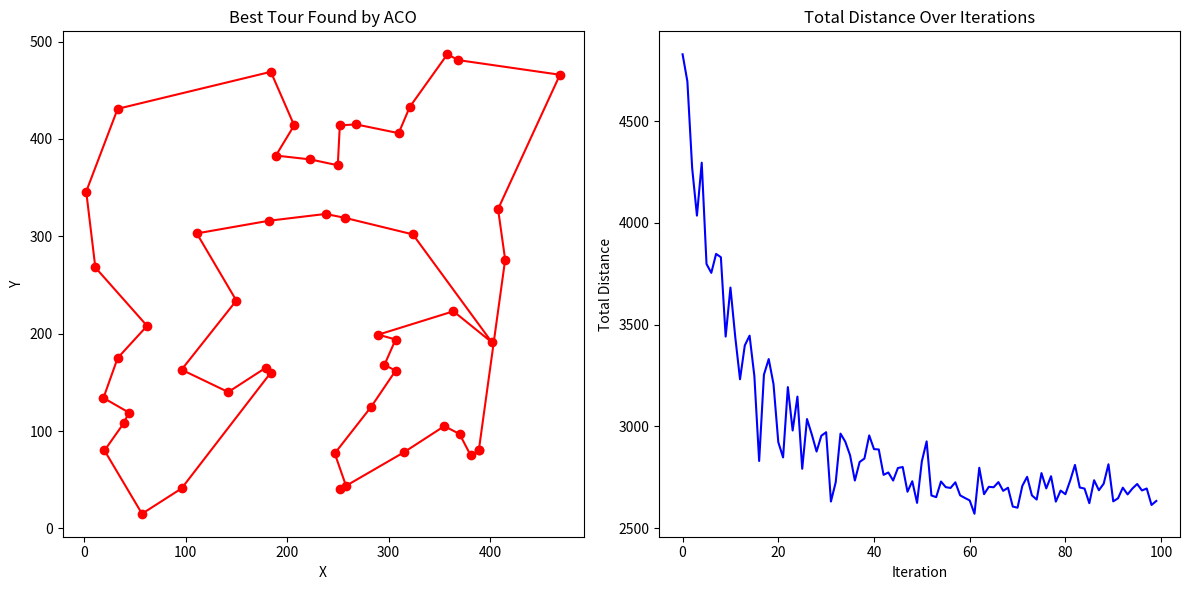

This figure's Python source:
import numpy as np
import matplotlib.pyplot as plt
import random, time

class City:
	def __init__(self, x, y):
		self.x = x
		self.y = y

	def distance(self, other):
		return np.sqrt((self.x - other.x)**2 + (self.y - other.y)**2)
	
class Ant:
	def __init__(self):
		self.cost = 0.0
		self.tour = []

	def clear(self):
		self.cost = 0
		self.tour = []

class SystemACO:
	def __init__(self, cities, objfunc, num_ants=50, init_pheromone=1, evaporation_rate=0.1, Q=100, alpha=1, beta=2, seed=None):
		self.cities = cities[:]
		self.objfunc = objfunc
		self.ants = [Ant() for _ in range(num_ants)]
		self.pheromones = np.ones((len(cities), len(cities))) * init_pheromone
		self.eva_rate = evaporation_rate
		self.Q = Q
		self.alpha = alpha
		self.beta = beta
		if seed:
			random.seed(int(time.time_ns()))

	def update(self):
		for ant in self.ants:
			# construct_solution(ant, cities, pheromone, visibility, alpha, beta)
			ant.clear()
			unvisited =  list(range(len(self.cities)))
			prob= [1/len(unvisited) for _ in range(len(unvisited))]
			while unvisited:
				city= random.choices(unvisited, prob)[0]
				ant.tour.append(city)
				unvisited.remove(city)
				prob= []
				for next_city in unvisited:
					tau = self.pheromones[city][next_city]**self.alpha
					eta= (1/self.objfunc(self.cities[city], self.cities[next_city]))**self.beta
					prob.append(tau*eta)
				prob = np.array(prob)
				prob /= np.sum(prob)

			for i in range(len(ant.tour)-1):
				ant.cost += self.objfunc(self.cities[ant.tour[i]], self.cities[ant.tour[i+1]])
		self.pheromones *= (1 - self.eva_rate)
		for ant in self.ants:
			for i in range(len(ant.tour)-1):
				src= ant.tour[i]
				dst= ant.tour[i+1]
				self.pheromones[src][dst]+= self.Q/ant.cost
				self.pheromones[dst][src]+= self.Q/ant.cost

	def get_best(self, num=1):
		sorted_ants= sorted(self.ants, key=lambda a: a.cost)
		return sorted_ants[:num]

# def calculate_visibility(cities):
#     num_cities = len(cities)
#     visibility = np.zeros((num_cities, num_cities))
#     for i in range(num_cities):
#         for j in range(num_cities):
#             if i != j:
#                 visibility[i][j] = 1.0 / cities[i].distance(cities[j])
#     return visibility

# # ACO System Algorithm

# # def select_next_city(current_city, unvisited_cities, pheromone, visibility, alpha, beta):
#     pheromone_values = np.array([pheromone[current_city][i] for i in unvisited_cities])
#     visibility_values = np.array([visibility[current_city][i] for i in unvisited_cities])
	
#     probabilities = (pheromone_values**alpha) * (visibility_values**beta)
#     probabilities /= np.sum(probabilities)
	
#     return np.random.choice(unvisited_cities, p=probabilities)

# def construct_solution(ant:Ant, cities:list[City], pheromone, visibility, alpha, beta):
#     num_cities = len(cities)
#     ant.clear()
#     start_city = np.random.randint(num_cities)
#     ant.tour.append(start_city)
	
#     unvisited_cities = list(range(num_cities))
#     unvisited_cities.remove(start_city)
	
#     current_city = start_city
#     while unvisited_cities:
#         next_city = select_next_city(current_city, unvisited_cities, pheromone, visibility, alpha, beta)
#         ant.tour.append(next_city)
#         ant.total_distance += cities[current_city].distance(cities[next_city])
#         unvisited_cities.remove(next_city)
#         current_city = next_city
	
#     # Return to the starting city
#     ant.total_distance += cities[current_city].distance(cities[start_city])

# def update_pheromone(pheromone, ants, evaporation_rate, Q):
#     num_cities = pheromone.shape[0]
#     # Evaporation
#     pheromone *= (1 - evaporation_rate)
	
#     # Deposit
#     for ant in ants:
#         contribution = Q / ant.total_distance
#         for i in range(len(ant.tour) - 1):
#             from_city = ant.tour[i]
#             to_city = ant.tour[i + 1]
#             pheromone[from_city][to_city] += contribution
#             pheromone[to_city][from_city] += contribution
#         # # Add contribution for the return to the start
#         # start_city = ant.tour[0]
#         # last_city = ant.tour[-1]
#         # pheromone[last_city][start_city] += contribution
#         # pheromone[start_city][last_city] += contribution

# def aco_tsp(cities, num_ants, num_iterations, alpha, beta, evaporation_rate, Q, initial_pheromone):
#     num_cities = len(cities)
#     pheromone = initialize_pheromone(num_cities, initial_pheromone)
#     visibility = calculate_visibility(cities)
	
#     best_distance = float('inf')
#     best_tour = None
	
#     for iteration in range(num_iterations):
#         ants = [Ant(num_cities) for _ in range(num_ants)]
		
#         for ant in ants:
#             construct_solution(ant, cities, pheromone, visibility, alpha, beta)
		
#         # Find the best ant of this iteration
#         iteration_best_ant = min(ants, key=lambda x: x.total_distance)
		
#         if iteration_best_ant.total_distance < best_distance:
#             best_distance = iteration_best_ant.total_distance
#             best_tour = iteration_best_ant.tour
		
#         update_pheromone(pheromone, ants, evaporation_rate, Q)
	
#     return best_tour, best_distance

# def plot_tour(cities, tour):
#     x = [cities[i].x for i in tour] + [cities[tour[0]].x]
#     y = [cities[i].y for i in tour] + [cities[tour[0]].y]
#     plt.plot(x, y, 'ro-')
#     plt.title('Best Tour Found by ACO')
#     plt.xlabel('X')
#     plt.ylabel('Y')
#     plt.show()


if __name__ == "__main__":
	#Config of Problem (Application Side)
	n_cities = 50
	cities = [City(random.randint(0, 500), random.randint(0, 500)) for _ in range(n_cities)]
	colony = SystemACO(cities,
					   lambda c1, c2: np.sqrt((c1.x-c2.x)**2+(c1.y-c2.y)**2),	#l2_norm - Euclidean Distance)
	)

	#Main Loop
	ITERATIONS = 100
	loss=[0.0]*ITERATIONS
	t0 = time.time()
	for iteration in range(ITERATIONS):
		colony.update()
		best= colony.get_best()[0]
		print(f'Iteration {iteration+1:2d}/{ITERATIONS} - Best Distance: {best.cost}')
		loss[iteration]= best.cost
	dt = time.time() - t0

	best= colony.get_best()[0]
	print(f'Best Tour: {[int(city) for city in best.tour]}')
	print(f'Best Distance: {best.cost} km')
	print(f'Algorithm Time Taken: {dt} seconds')

	x= [cities[i].x for i in best.tour]+[cities[best.tour[0]].x]
	y= [cities[i].y for i in best.tour]+[cities[best.tour[0]].y]
	plt.figure(figsize=(12, 6))
	plt.subplot(1, 2, 1)
	plt.plot(x, y, 'ro-')
	plt.title('Best Tour Found by ACO')
	plt.xlabel('X')
	plt.ylabel('Y')

	plt.subplot(1, 2, 2)
	plt.plot(range(ITERATIONS), loss, 'b-')
	plt.title('Total Distance Over Iterations')
	plt.xlabel('Iteration')
	plt.ylabel('Total Distance')
	plt.tight_layout()
	plt.show()

	

# if __name__ == "__main__":
#     np.random.seed(42)
#     num_cities = 10
#     cities = [City(np.random.uniform(0, 100), np.random.uniform(0, 100)) for _ in range(num_cities)]
	
#     num_ants = 18
#     num_iterations = 100
#     alpha = 1
#     beta = 2
#     evaporation_rate = 0.1
#     Q = 100
#     initial_pheromone = 1.0
	
#     best_tour, best_distance = aco_tsp(cities, num_ants, num_iterations, alpha, beta, evaporation_rate, Q, initial_pheromone)
#     print(f"Best tour: {best_tour}")
#     print(f"Best distance: {best_distance}")
	
#     plot_tour(cities, best_tour)


#  if __name__ == "__main__":
#     np.random.seed(42)
#     num_cities = 10
#     cities = [City(np.random.uniform(0, 100), np.random.uniform(0, 100)) for _ in range(num_cities)]
	
#     num_ants = 10
#     num_iterations = 100
#     alpha = 1
#     beta = 2
#     evaporation_rate = 0.1
#     Q = 100
#     initial_pheromone = 1.0
	
#     # Initialize pheromone and visibility
#     pheromone = initialize_pheromone(num_cities, initial_pheromone)
#     visibility = calculate_visibility(cities)
	
#     best_distance = float('inf')
#     best_tour = None
	
#     # Run ACO for the specified number of iterations
#     for iteration in range(num_iterations):
#         ants = [Ant(num_cities) for _ in range(num_ants)]
		
#         for ant in ants:
#             construct_solution(ant, cities, pheromone, visibility, alpha, beta)
		
#         # Find the best ant of this iteration
#         iteration_best_ant = min(ants, key=lambda x: x.total_distance)
		
#         if iteration_best_ant.total_distance < best_distance:
#             best_distance = iteration_best_ant.total_distance
#             best_tour = iteration_best_ant.tour
		
#         update_pheromone(pheromone, ants, evaporation_rate, Q)
	
#     # Print each ant's tour distance
#     for i, ant in enumerate(ants):
#         print(f"Ant {i+1} Tour Distance: {ant.total_distance}")
	
#     # Plotting the best tour
#     plt.figure(figsize=(10, 10))
#     x_best = [cities[i].x for i in best_tour] + [cities[best_tour[0]].x]
#     y_best = [cities[i].y for i in best_tour] + [cities[best_tour[0]].y]
#     plt.plot(x_best, y_best, 'ro-', label='Best Tour')
	
#     # Plotting each ant's tour
#     for i, ant in enumerate(ants):
#         x_ant = [cities[j].x for j in ant.tour] + [cities[ant.tour[0]].x]
#         y_ant = [cities[j].y for j in ant.tour] + [cities[ant.tour[0]].y]
#         plt.plot(x_ant, y_ant, '-', label=f'Ant {i+1} Tour', alpha=0.5)
	
#     # Plotting the cities
#     city_x = [city.x for city in cities]
#     city_y = [city.y for city in cities]
#     plt.scatter(city_x, city_y, color='blue', s=50, zorder=5)
	
#     plt.title('Tours of 10 Ants and Best Tour')
#     plt.xlabel('X')
#     plt.ylabel('Y')
#     plt.legend(loc='upper right')
#     plt.grid(True)
#     plt.show()
	
#     print(f"Best tour: {best_tour}")
#     print(f"Best distance: {best_distance}")